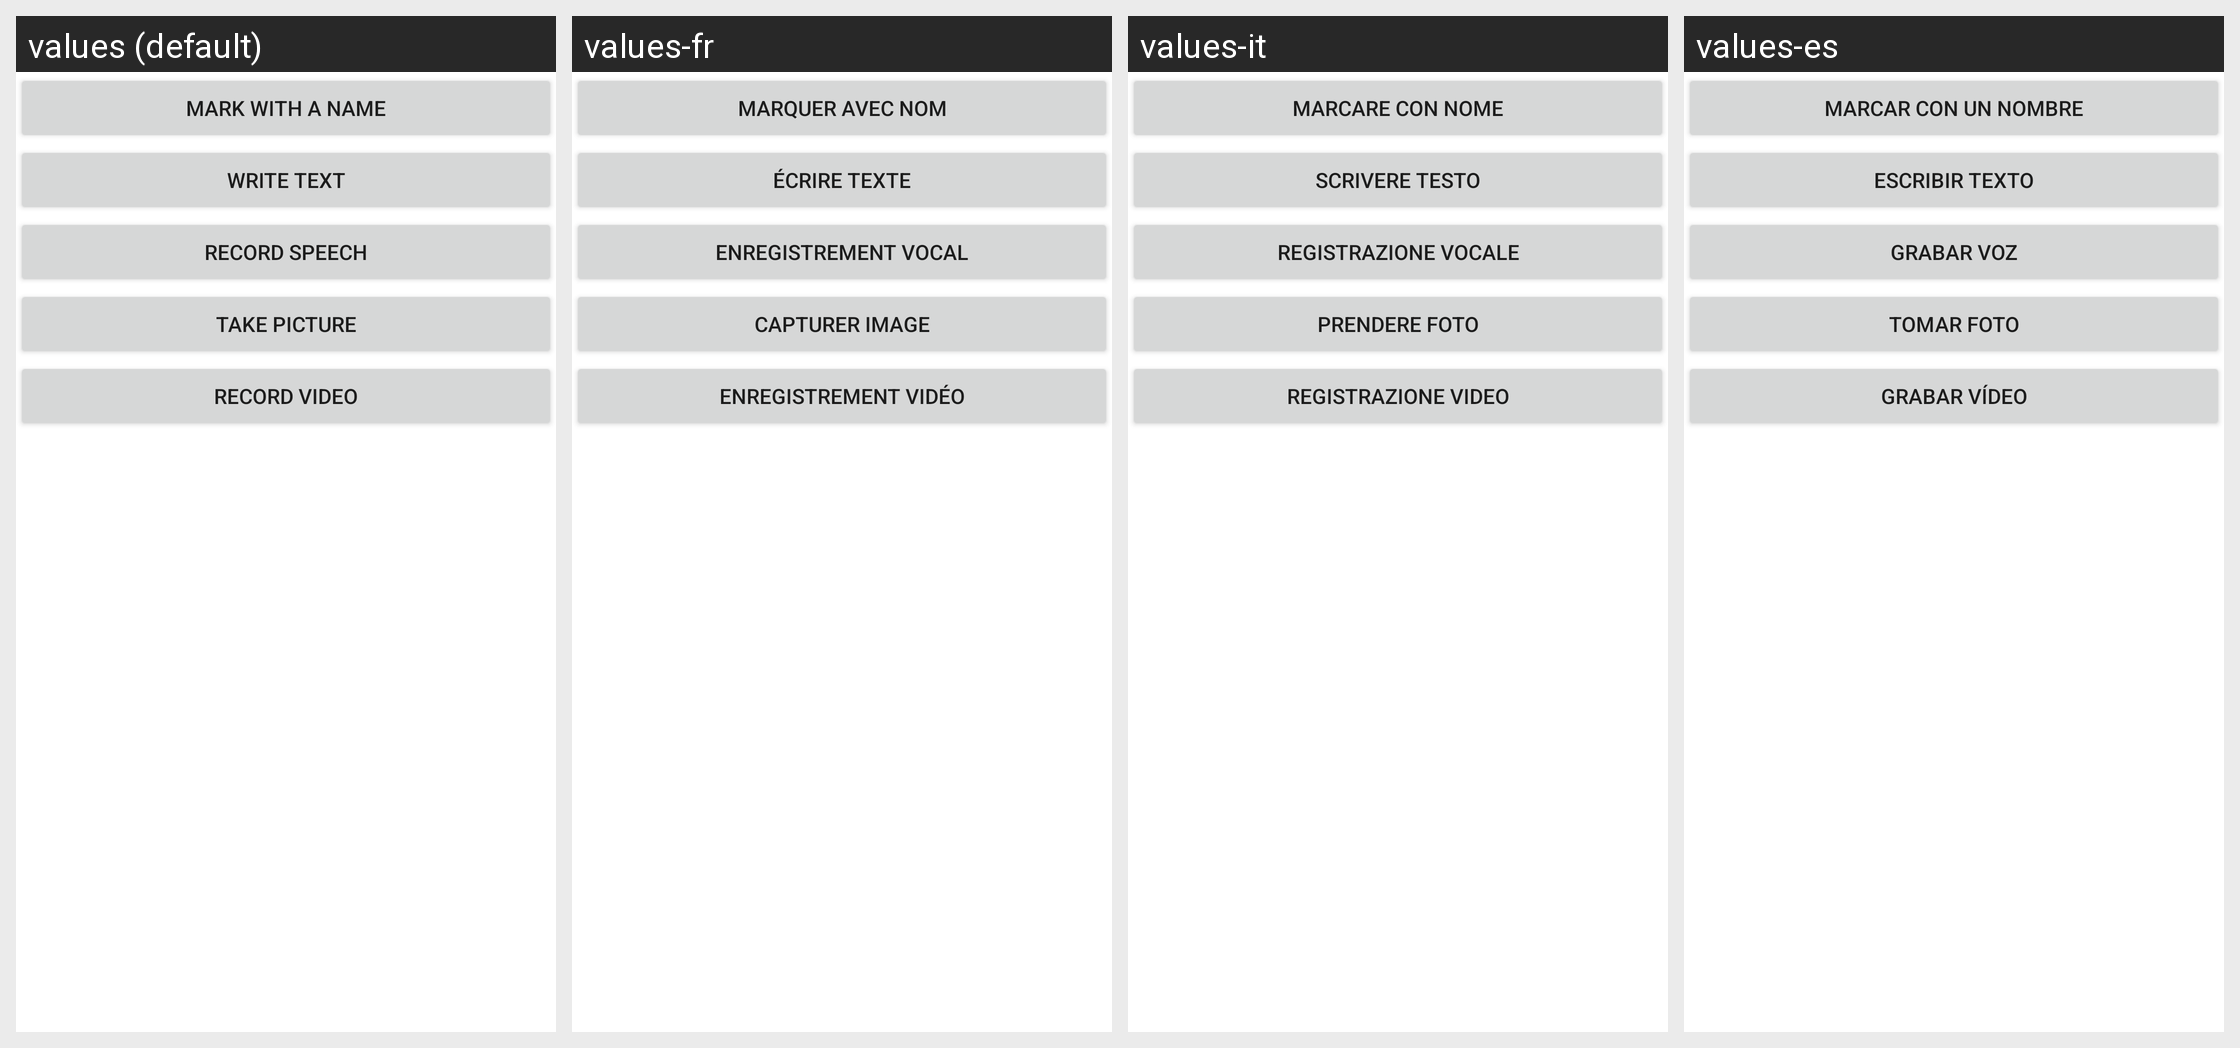

Strings drawn on this Android screen and how each of the app's shown locales translates them:
Android screen res/layout/insertnote.xml rendered under 4 locales, left to right: values (default), values-fr, values-it, values-es. Device: Nexus 5 (rendered at 1080×1920; each locale shown at half size, 540×960, under a caption strip naming it); theme Theme.MaterialComponents.DayNight.NoActionBar.
Other locales in the repository, not shown: values-da, values-de, values-en-rUS, values-hi, values-nl, values-pl, values-pt-rBR, values-ru, values-zh-rCN, values-zh-rTW.
Strings drawn on this screen, with the default value and each locale's value (text and hints the layout hard-codes, and strings that could not be matched under every locale, appear in the picture but are not listed):

menu_notename
  values: Mark with a name
  values-fr: Marquer avec nom
  values-it: Marcare con nome
  values-es: Marcar con un nombre

menu_notetext
  values: Write Text
  values-fr: écrire texte
  values-it: Scrivere testo
  values-es: Escribir Texto

menu_notespeech
  values: Record Speech
  values-fr: Enregistrement vocal
  values-it: Registrazione vocale
  values-es: Grabar voz

menu_notepicture
  values: Take Picture
  values-fr: Capturer image
  values-it: Prendere foto
  values-es: Tomar Foto

menu_notevideo
  values: Record Video
  values-fr: Enregistrement vidéo
  values-it: Registrazione video
  values-es: Grabar Vídeo
